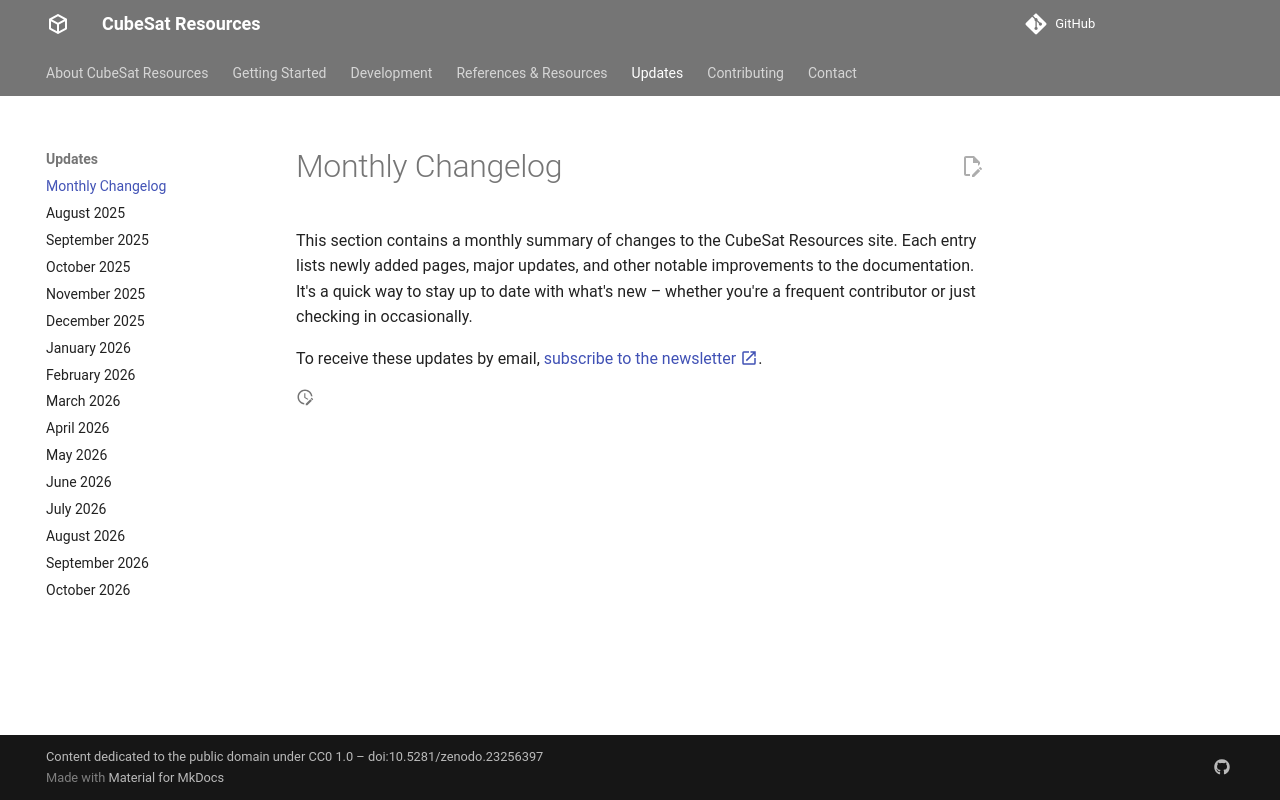

repository: buildacubesat/CubeSat-Resources · page: updates/index.html · generator: mkdocs

# Monthly Changelog

This section contains a monthly summary of changes to the CubeSat Resources site. Each entry lists newly added pages, major updates, and other notable improvements to the documentation. It's a quick way to stay up to date with what's new – whether you're a frequent contributor or just checking in occasionally.

To receive these updates by email, [subscribe to the newsletter :material-open-in-new:](https://buttondown.com/buildacubesat#subscribe-form){ target=_blank }.
